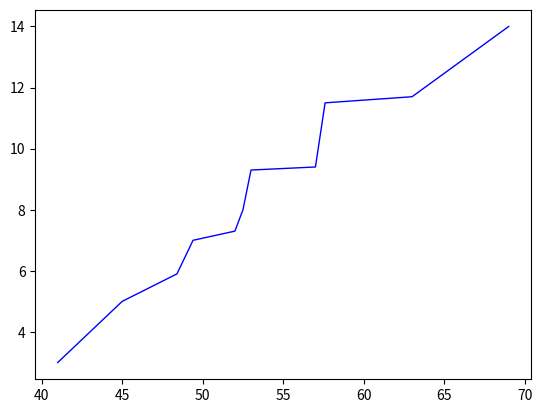

Python code for this plot:
# -*- coding: utf-8 -*-
"""
Created on Thu Jul  7 21:37:33 2016

[redacted]
[redacted]

Copyright 2016 cycleuser

This file is part of GeoPython.

GeoPython is a set of free softwares for geology related daily work: you can redistribute it and/or modify it under the terms of the GNU General Public License as published by the Free Software Foundation, either version 3 of the License, or (at your option) any later version.
GeoPython is distributed in the hope that it will be useful, but WITHOUT ANY WARRANTY; without even the implied warranty of MERCHANTABILITY or FITNESS FOR A PARTICULAR PURPOSE. See the GNU General Public License for more details.
You should have received a copy of the GNU General Public License along with GeoPython. If not, see http://www.gnu.org/licenses/.

This file is a module of TAS-plot for volcanic rocks.
All data used in this module are from the book 
"Igneous Rocks_ a Classification and Glossary of Terms"
 by  R.W. Le Maitre & International Union of Geological Sciences 2002
Texts below is cited from this book as an introduction of TAS-plot:
"The TAS (Total Alkali – Silica) classification should be used only if:
(1) the rock is considered to be volcanic
(2) a mineral mode cannot be determined, owing either to the presence of glass or to the fine-grained nature of the rock
(3) a chemical analysis of the rock is available."



"""
#!/usr/bin/env python

# coding=utf-8

lang = "python"



#You need to install numpy and matplotlib to use this module
import matplotlib.pyplot as plt
import numpy as np
import pandas as pd

def DrawTasFrameLines(LineWidth=1,LineColor='k'):    
#This DrawTasFrameLines function is used to draw the lines in the Frame of TAS figure
    plt.figure(figsize=(8,6), dpi=80)
    plt.xlim(35,79)
    plt.xticks(np.linspace(37,77,11,endpoint=True))
    plt.ylim(0,16)
    plt.yticks(np.linspace(1,15,8,endpoint=True))
    plt.xlabel(r'$SiO_2 wt\%$',fontsize=16)
    plt.ylabel(r'$Na_2O + K_2O wt\%$',fontsize=16)

#ax is used to set the axies
    ax = plt.gca()
    ax.spines['right'].set_color('none')
    ax.spines['top'].set_color('none')

    ax.xaxis.set_ticks_position('bottom')
    ax.spines['bottom'].set_position(('data',0))


    ax.yaxis.set_ticks_position('left')
    ax.spines['left'].set_position(('data',35))


def DrawLines(X=[0,1],Y=[0,1],LineWidth=1,LineColor='k',LineStyle="-",):
    plt.plot(X,Y,color=LineColor, linewidth=LineWidth, linestyle=LineStyle,)
    


def CrossPoint(x0,y0,x1,y1,x2,y2,x3,y3): 
    a = y1-y0 
    b = x1*y0-x0*y1 
    c = x1-x0 
    d = y3-y2 
    e = x3*y2-x2*y3 
    f = x3-x2 
    y = float(a*e-b*d)/(a*f-c*d) 
    x = float(y*c-b)/a 
    print(x,y)
    return([x,y])



if __name__ == '__main__':
    Width=1
    Color="Blue"
    x=[41,45,48.4,49.4,52,52.5,53,57,57.6,63,69]
    y=[3,5,5.9,7,7.3,8,9.3,9.4,11.5,11.7,14]
    DrawLines(x,y,Width,Color)

